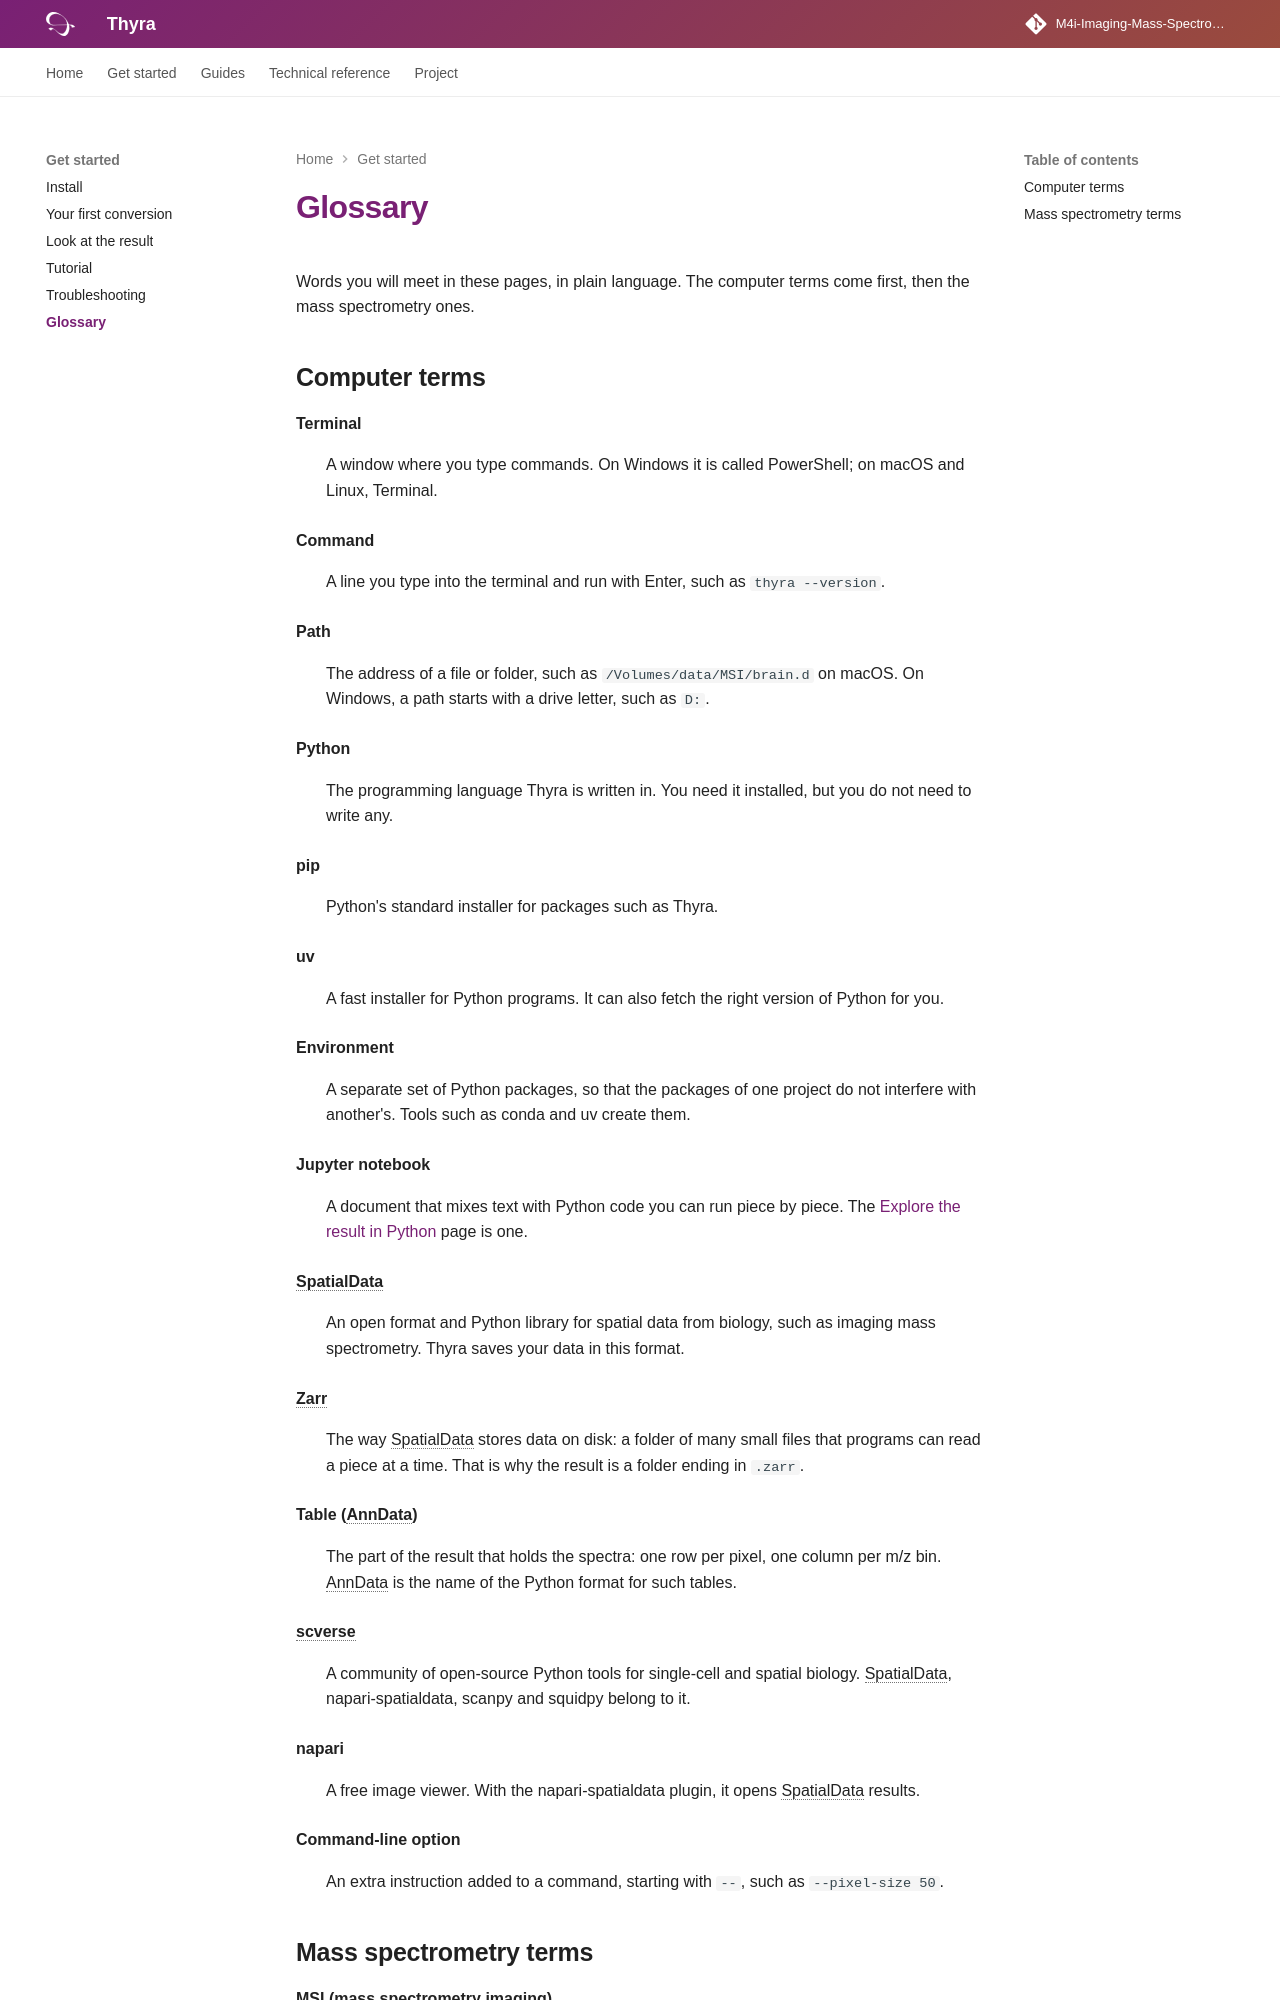

repository: M4i-Imaging-Mass-Spectrometry/thyra · page: glossary/index.html · generator: mkdocs

# Glossary

Words you will meet in these pages, in plain language. The computer terms
come first, then the mass spectrometry ones.

## Computer terms

**Terminal**
: A window where you type commands. On Windows it is called PowerShell; on
  macOS and Linux, Terminal.

**Command**
: A line you type into the terminal and run with Enter, such as
  `thyra --version`.

**Path**
: The address of a file or folder, such as `/Volumes/data/MSI/brain.d` on
  macOS. On Windows, a path starts with a drive letter, such as `D:`.

**Python**
: The programming language Thyra is written in. You need it installed, but
  you do not need to write any.

**pip**
: Python's standard installer for packages such as Thyra.

**uv**
: A fast installer for Python programs. It can also fetch the right version
  of Python for you.

**Environment**
: A separate set of Python packages, so that the packages of one project do
  not interfere with another's. Tools such as conda and uv create them.

**Jupyter notebook**
: A document that mixes text with Python code you can run piece by piece. The
  [Explore the result in Python](explore-the-output.ipynb) page is one.

**SpatialData**
: An open format and Python library for spatial data from biology, such as
  imaging mass spectrometry. Thyra saves your data in this format.

**Zarr**
: The way SpatialData stores data on disk: a folder of many small files that
  programs can read a piece at a time. That is why the result is a folder
  ending in `.zarr`.

**Table (AnnData)**
: The part of the result that holds the spectra: one row per pixel, one
  column per m/z bin. AnnData is the name of the Python format for such
  tables.

**scverse**
: A community of open-source Python tools for single-cell and spatial
  biology. SpatialData, napari-spatialdata, scanpy and squidpy belong to it.

**napari**
: A free image viewer. With the napari-spatialdata plugin, it opens
  SpatialData results.

**Command-line option**
: An extra instruction added to a command, starting with `--`, such as
  `--pixel-size 50`.
